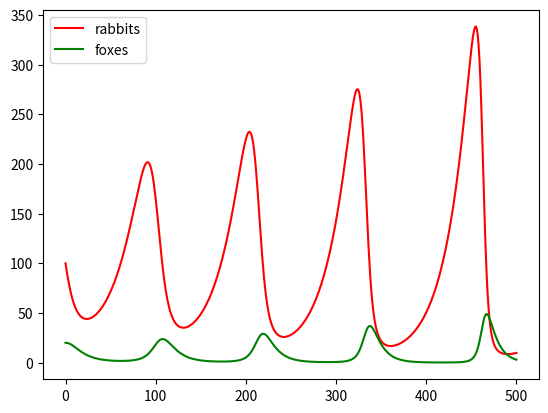

This chart was generated by the following Python code:
import matplotlib.pyplot as plt
import numpy as np

n = 500; R0 = 100; F0 = 20 # Given values

def population(R_n, F_n, a = 0.04, b = 0.1, c = 0.005, e = 0.2): # The differencial equation described in the problem
    R = R_n + a*R_n - c*R_n*F_n
    F = F_n + e*c*R_n*F_n - b*F_n
    return R, F

foxes = np.zeros(n+1) # Start indexing at n = 0
rabbits = np.zeros(n+1)
foxes[0] = F0           # Sets the inital values
rabbits[0] = R0

for i in range(0, n): # By using the described function, loops through and fills the arrays
    rabbits[i+1], foxes[i+1] = population(rabbits[i], foxes[i])

time = np.linspace(0, 500, 501)                 # Makes the time be 500 weeks as described in the problem
plt.plot(time, rabbits, 'r', label = 'rabbits') # Plots the graphs
plt.plot(time, foxes, 'g', label = 'foxes')
plt.legend()
plt.show()

"""
Terminal > Lotka_Volterra.py
(shows a graph)
"""
